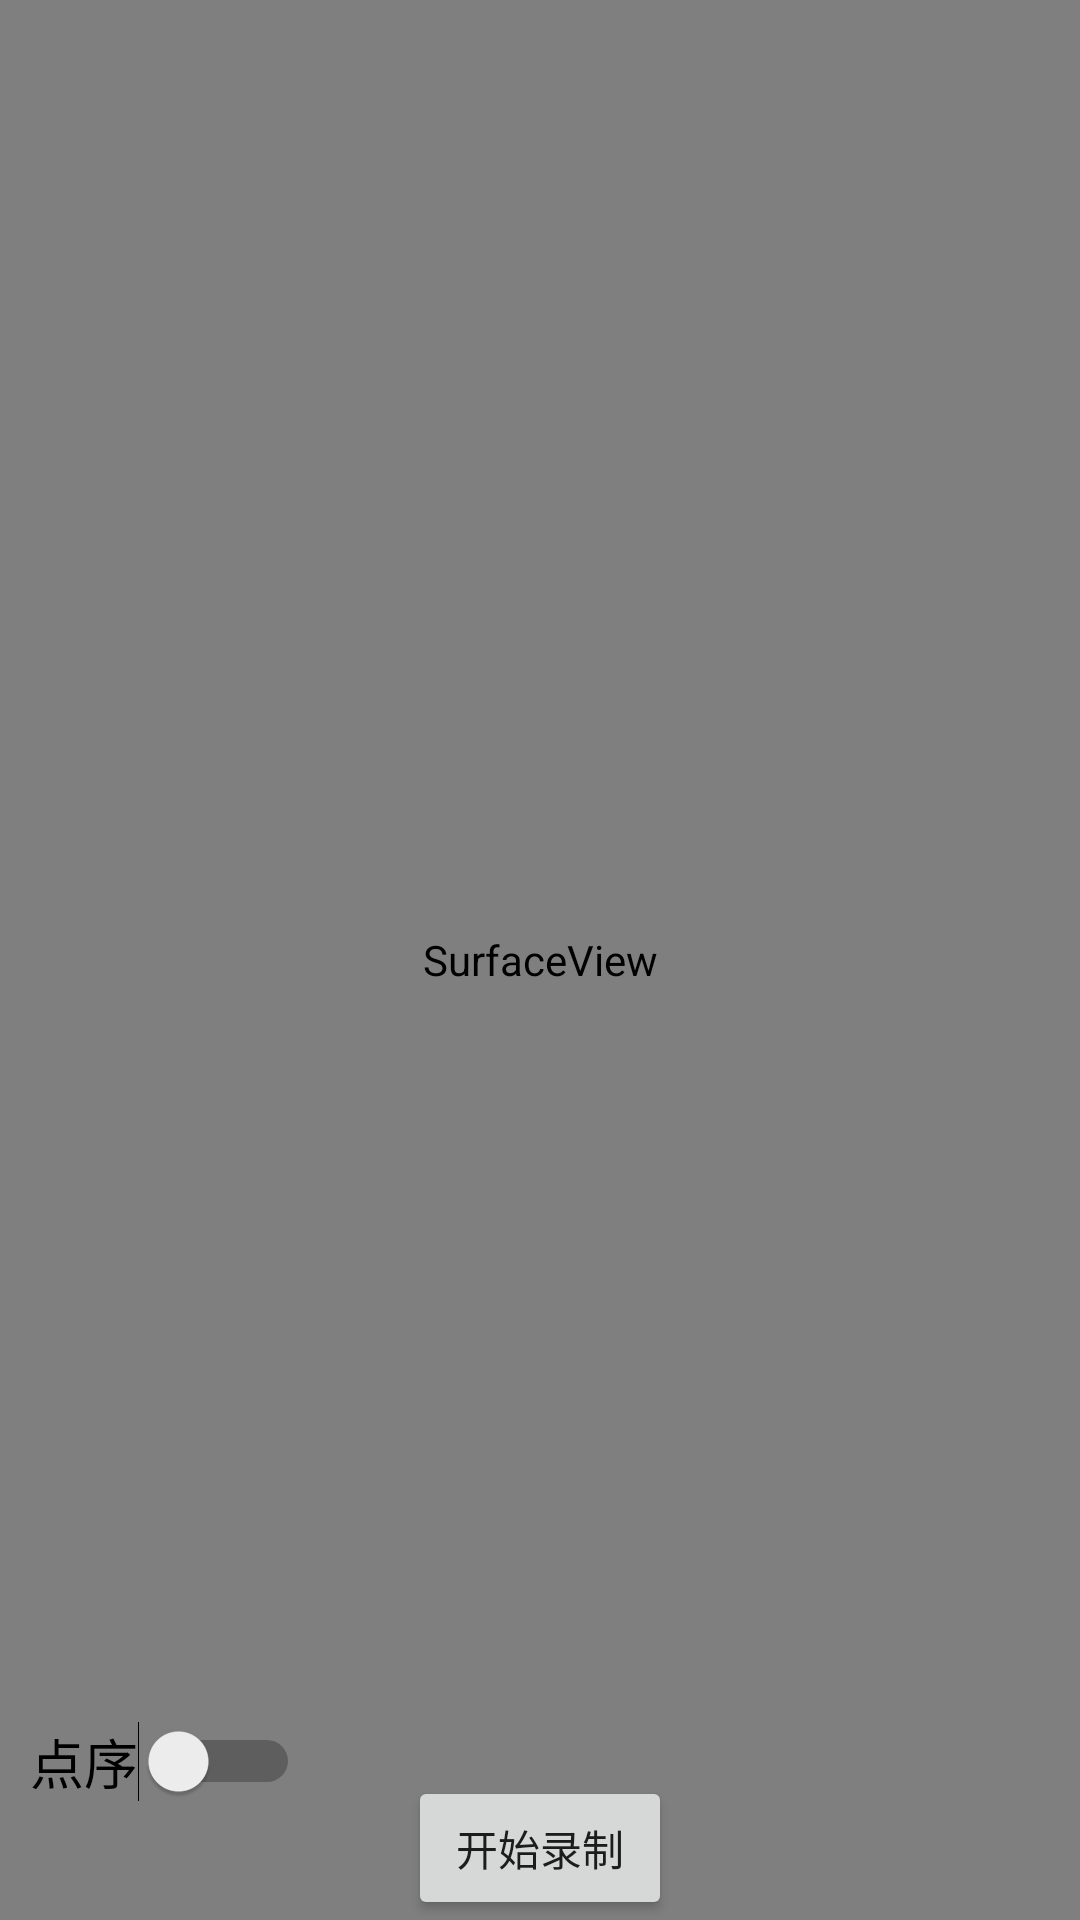

This screen was rendered from an Android layout file. Write that file and the resources it references.
<!-- AndroidManifest.xml: activity theme fullScreen -->
<!-- res/layout/activity_camera2.xml -->
<?xml version="1.0" encoding="utf-8"?>
<FrameLayout xmlns:android="http://schemas.android.com/apk/res/android"
    android:layout_width="match_parent"
    android:layout_height="match_parent">

    <com.example.tdycamera.view.AutoFitTextureView
        android:id="@+id/texture_view"
        android:layout_width="match_parent"
        android:layout_height="match_parent" />
    <SurfaceView
        android:id="@+id/surface_view_draw"
        android:layout_width="match_parent"
        android:layout_height="match_parent"
        />
    <ImageView
        android:id="@+id/preview_iv"
        android:layout_width="200dp"
        android:layout_height="200dp"
        android:src="@mipmap/ic_launcher"
        />

    <Button
        android:id="@+id/record_btn"
        android:layout_width="wrap_content"
        android:layout_height="wrap_content"
        android:text="开始录制"
        android:layout_gravity="bottom|center" />

    <RelativeLayout
        android:id="@+id/componentLayout"
        android:layout_width="wrap_content"
        android:layout_height="wrap_content"
        android:layout_gravity="bottom">
        <Switch
            android:layout_marginLeft="10dp"
            android:layout_marginTop="10dp"
            android:id="@+id/swPointOrder"
            android:textOn="点序"
            android:textOff="点序"
            android:textColor="#000000"
            android:layout_width="wrap_content"
            android:layout_height="wrap_content"
            android:textSize="18dp"
            android:text="点序" />
        <TextView
            android:id="@+id/costTime"
            android:layout_marginLeft="10dp"
            android:layout_marginTop="10dp"
            android:layout_below="@+id/swPointOrder"
            android:textSize="22dp"
            android:text="0 ms"
            android:layout_width="wrap_content"
            android:layout_height="wrap_content"
            android:visibility="gone"/>

        <TextView
            android:id="@+id/faceAction"
            android:layout_marginLeft="10dp"
            android:layout_marginTop="10dp"
            android:layout_below="@+id/swPointOrder"
            android:textSize="22dp"
            android:layout_width="wrap_content"
            android:layout_height="wrap_content" />

        <TextView
            android:id="@+id/ypr"
            android:textSize="22dp"
            android:layout_marginRight="10dp"
            android:layout_marginTop="10dp"
            android:layout_alignParentRight="true"
            android:layout_width="wrap_content"
            android:layout_height="wrap_content" />

    </RelativeLayout>

</FrameLayout>
<!-- resources referenced by this layout -->
<resources>
  <style name="fullScreen" parent="Theme.AppCompat.Light.NoActionBar">
          
          <item name="android:windowFullscreen">true</item>
          <item name="windowNoTitle">true</item>
      </style>
</resources>
